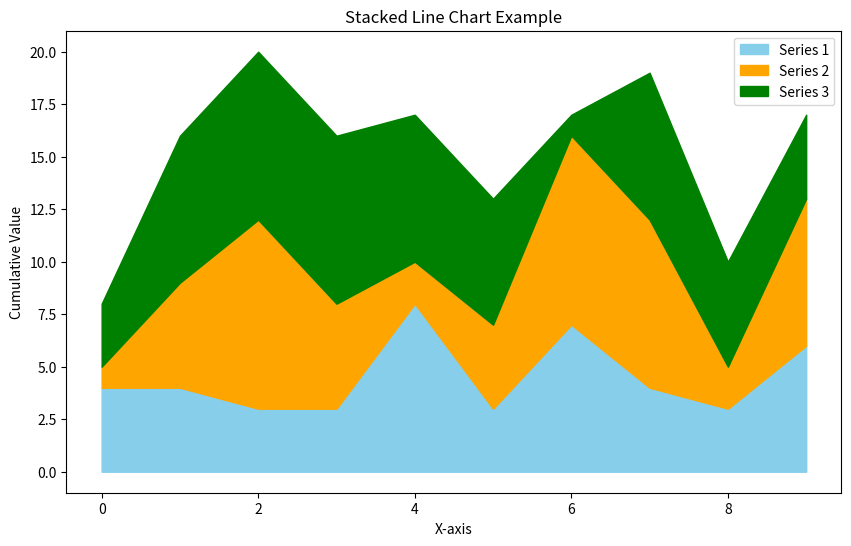

This figure's Python source:
import matplotlib.pyplot as plt
import numpy as np

# Generate data for the stacked line chart
x = np.arange(10)  # X-axis values, representing time or some other progression
y1 = np.random.randint(1, 10, 10)  # First data series
y2 = np.random.randint(1, 10, 10)  # Second data series
y3 = np.random.randint(1, 10, 10)  # Third data series

# Calculate cumulative values for stacked lines
y_stack = np.vstack([y1, y2, y3]).cumsum(axis=0)  # Cumulative sum along the rows

# Create a stacked line chart
plt.figure(figsize=(10, 6))
plt.fill_between(x, y_stack[0], color='skyblue', label='Series 1')  # Fill between x-axis and first data series
plt.fill_between(x, y_stack[1], y_stack[0], color='orange', label='Series 2')  # Between first and second
plt.fill_between(x, y_stack[2], y_stack[1], color='green', label='Series 3')  # Between second and third

# Add titles and labels
plt.title("Stacked Line Chart Example")
plt.xlabel("X-axis")
plt.ylabel("Cumulative Value")

# Add a legend
plt.legend()

# Display the plot
plt.show()
